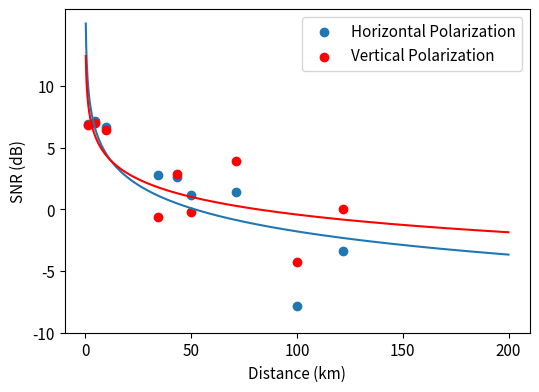

Recreate this plot in Python.
import matplotlib.pyplot as plt 
import numpy as np
from scipy.optimize import curve_fit

extrapolate_range = 200

1.4,-80,6.8
4.6,-85,7.0
10,-92,6.4
35,-106,-0.6
43,-103,2.89
50,-107,-0.25
71,-105,3.9
100,-116,-4.25
122,-108,0

dist = [1.4, 4.6, 9.7, 34.5, 43.5, 50, 71, 100, 122]
rssi_h = [-79, -87, -88, -102, -104, -105, -108, -120, -112]
snr_h = [6.9, 7.2, 6.7, 2.8, 2.65, 1.2, 1.4, -7.85, -3.4]
rssi_v = [-80, -85, -92, -106, -103, -107, -105, -116, -108]
snr_v = [6.8, 7.0, 6.4, -0.6, 2.89, -0.25, 3.9, -4.25, 0.0]
snr_tick_values = [10.0, 5.0, 0.0, -5.0, -10.0]
rssi_tick_values = [-70, -80, -90, -100, -110, -120]

# y_h, y_v = rssi_h, rssi_v
# y_tick_values = rssi_tick_values
# y_label = "RSSI (dBm)"

y_h, y_v = snr_h, snr_v
y_tick_values = snr_tick_values
y_label = "SNR (dB)"

initial = [20, -100]
x_tick_values = [0, 50, 100, 150, 200]
def func(x, a, b):
    return a*np.log10(x) + b

popt_h, pcov = curve_fit(func, dist, y_h, p0=initial)
popt_v, pcov = curve_fit(func, dist, y_v, p0=initial)

fs = 11
exp_dists = np.linspace(0, extrapolate_range, 1000)


plt.figure(figsize=(6, 4.2))
plt.scatter(dist, y_h, label='Horizontal Polarization')
plt.scatter(dist, y_v, color='red', label='Vertical Polarization')
plt.plot(exp_dists, func(exp_dists, *popt_h))
plt.plot(exp_dists, func(exp_dists, *popt_v), color='red')
plt.xticks(fontsize=fs)
plt.yticks(fontsize=fs)
plt.xticks(x_tick_values)
plt.yticks(y_tick_values)
plt.xlabel('Distance (km)', fontsize=fs) 
plt.ylabel(y_label, fontsize=fs) 
plt.legend(prop={'size': fs}) 
plt.show() 